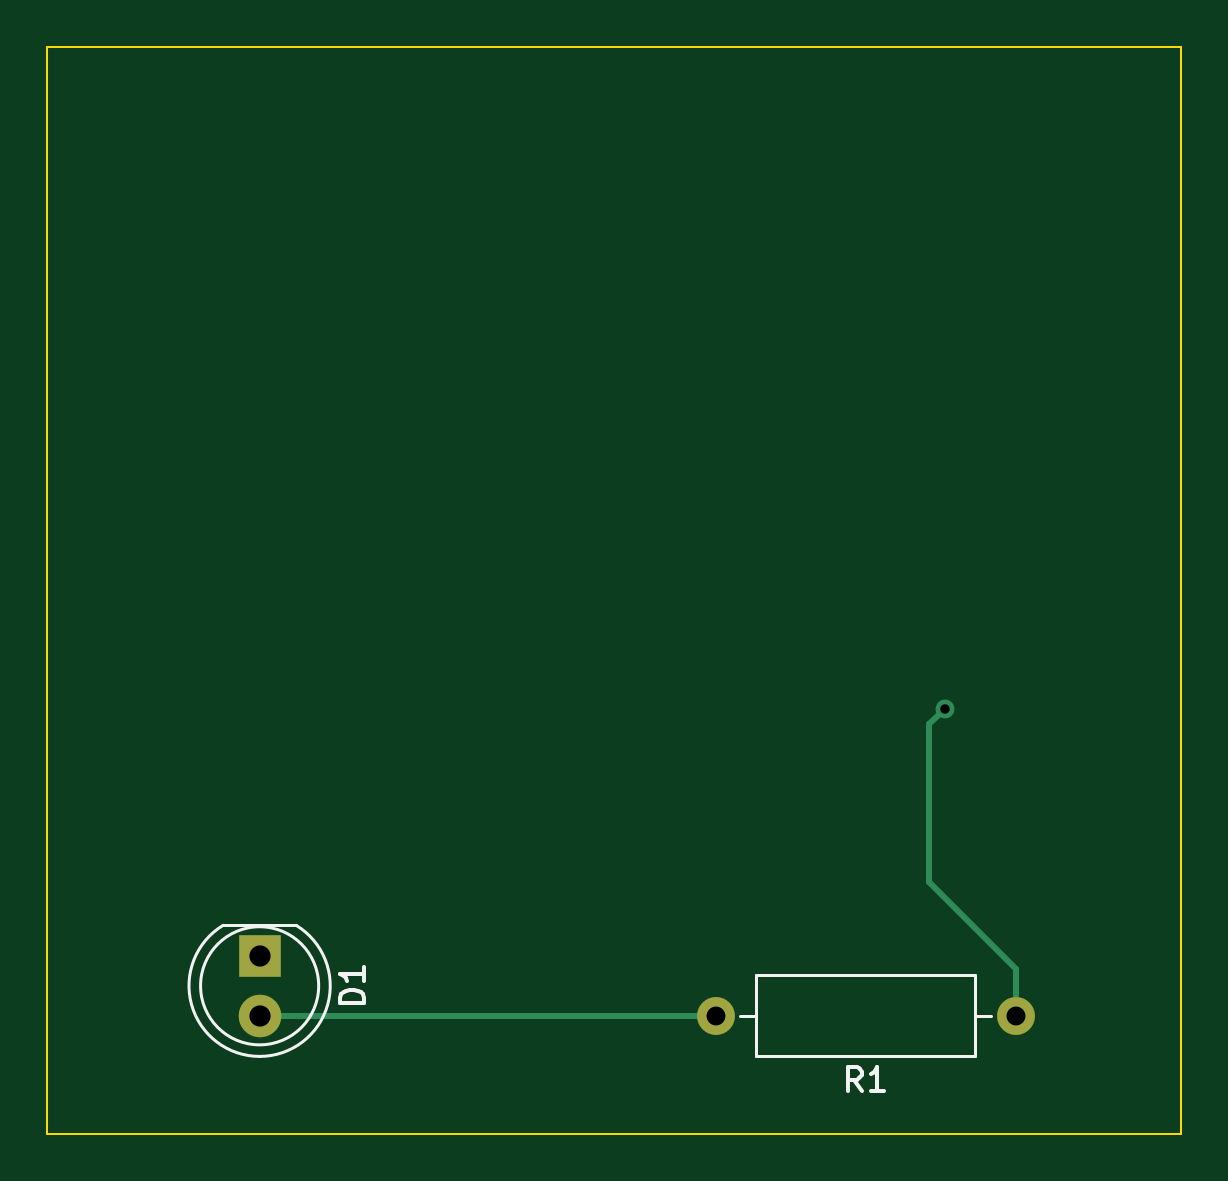
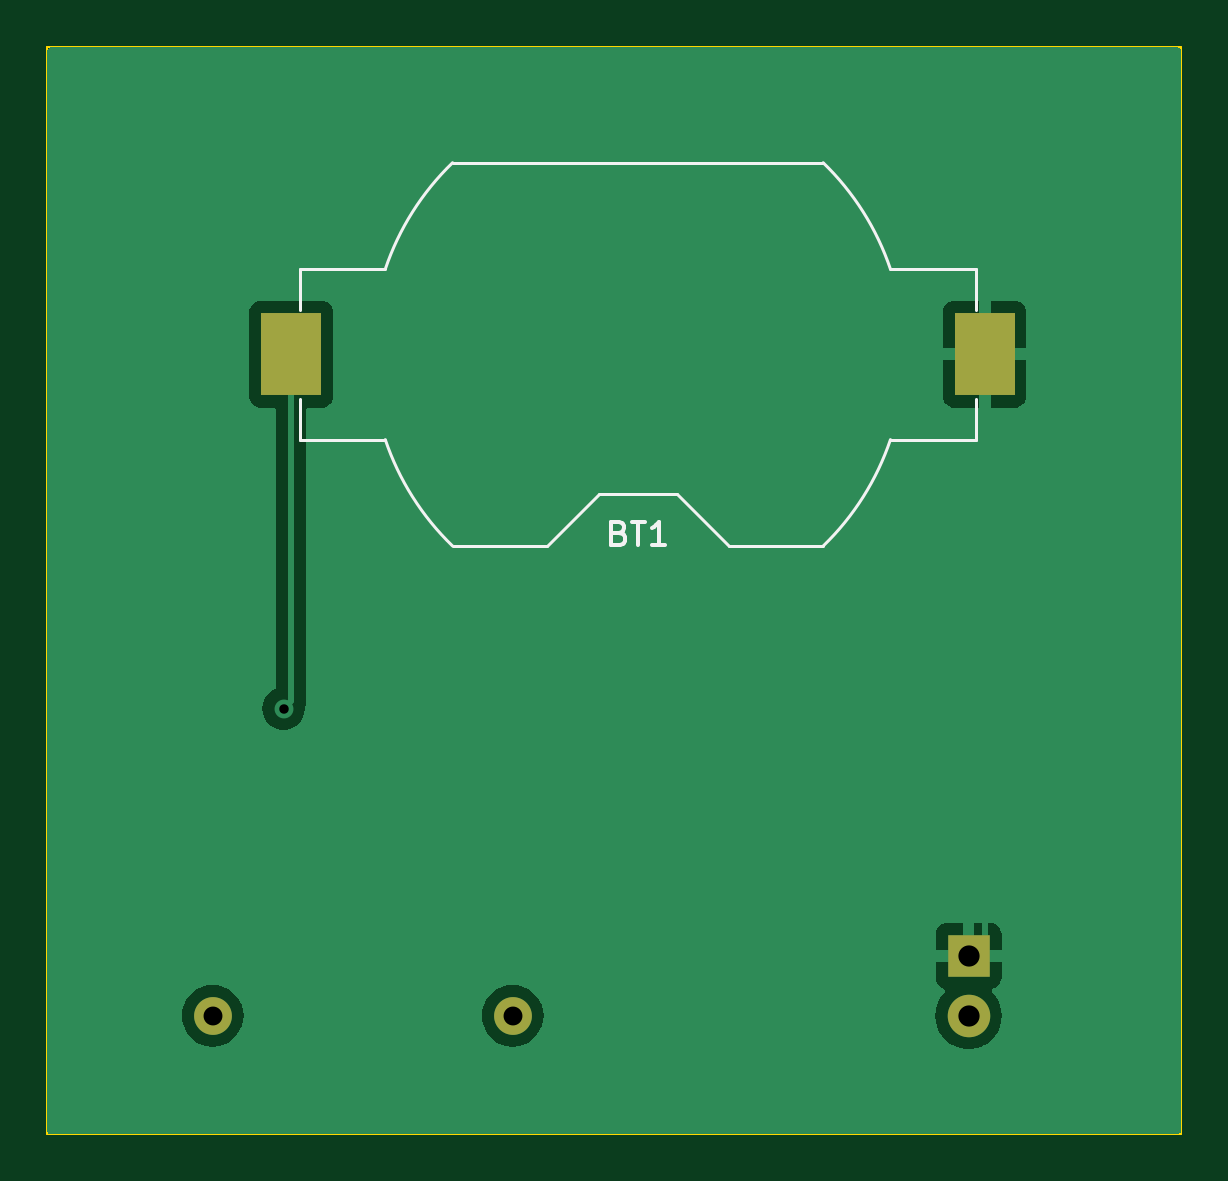
Circuit board: 11 layer files. Board 48.0 x 46.0 mm.
- bottom_copper: ECE299-RadioClock-B_Cu.gbr (13400 bytes)
- bottom_mask: ECE299-RadioClock-B_Mask.gbr (815 bytes)
- paste: ECE299-RadioClock-B_Paste.gbr (558 bytes)
- bottom_silk: ECE299-RadioClock-B_Silkscreen.gbr (2804 bytes)
- outline: ECE299-RadioClock-Edge_Cuts.gbr (614 bytes)
- top_copper: ECE299-RadioClock-F_Cu.gbr (1399 bytes)
- top_mask: ECE299-RadioClock-F_Mask.gbr (714 bytes)
- paste: ECE299-RadioClock-F_Paste.gbr (457 bytes)
- top_silk: ECE299-RadioClock-F_Silkscreen.gbr (2877 bytes)
- drill: ECE299-RadioClock-NPTH.drl (268 bytes)
- drill: ECE299-RadioClock-PTH.drl (521 bytes)

=== bottom_copper: ECE299-RadioClock-B_Cu.gbr (13400 bytes, source omitted) ===
=== bottom_mask: ECE299-RadioClock-B_Mask.gbr ===
%TF.GenerationSoftware,KiCad,Pcbnew,7.0.5*%
%TF.CreationDate,2023-06-14T12:52:40-07:00*%
%TF.ProjectId,ECE299-RadioClock,45434532-3939-42d5-9261-64696f436c6f,0*%
%TF.SameCoordinates,Original*%
%TF.FileFunction,Soldermask,Bot*%
%TF.FilePolarity,Negative*%
%FSLAX46Y46*%
G04 Gerber Fmt 4.6, Leading zero omitted, Abs format (unit mm)*
G04 Created by KiCad (PCBNEW 7.0.5) date 2023-06-14 12:52:40*
%MOMM*%
%LPD*%
G01*
G04 APERTURE LIST*
%ADD10O,1.600000X1.600000*%
%ADD11C,1.600000*%
%ADD12C,1.800000*%
%ADD13R,1.800000X1.800000*%
%ADD14R,2.540000X3.510000*%
G04 APERTURE END LIST*
D10*
%TO.C,R1*%
X156300000Y-118000000D03*
D11*
X169000000Y-118000000D03*
%TD*%
D12*
%TO.C,D1*%
X137000000Y-118000000D03*
D13*
X137000000Y-115460000D03*
%TD*%
D14*
%TO.C,BT1*%
X165680000Y-90000000D03*
X136320000Y-90000000D03*
%TD*%
M02*

=== paste: ECE299-RadioClock-B_Paste.gbr ===
%TF.GenerationSoftware,KiCad,Pcbnew,7.0.5*%
%TF.CreationDate,2023-06-14T12:52:39-07:00*%
%TF.ProjectId,ECE299-RadioClock,45434532-3939-42d5-9261-64696f436c6f,0*%
%TF.SameCoordinates,Original*%
%TF.FileFunction,Paste,Bot*%
%TF.FilePolarity,Positive*%
%FSLAX46Y46*%
G04 Gerber Fmt 4.6, Leading zero omitted, Abs format (unit mm)*
G04 Created by KiCad (PCBNEW 7.0.5) date 2023-06-14 12:52:39*
%MOMM*%
%LPD*%
G01*
G04 APERTURE LIST*
%ADD10R,2.540000X3.510000*%
G04 APERTURE END LIST*
D10*
%TO.C,BT1*%
X165680000Y-90000000D03*
X136320000Y-90000000D03*
%TD*%
M02*

=== bottom_silk: ECE299-RadioClock-B_Silkscreen.gbr ===
%TF.GenerationSoftware,KiCad,Pcbnew,7.0.5*%
%TF.CreationDate,2023-06-14T12:52:39-07:00*%
%TF.ProjectId,ECE299-RadioClock,45434532-3939-42d5-9261-64696f436c6f,0*%
%TF.SameCoordinates,Original*%
%TF.FileFunction,Legend,Bot*%
%TF.FilePolarity,Positive*%
%FSLAX46Y46*%
G04 Gerber Fmt 4.6, Leading zero omitted, Abs format (unit mm)*
G04 Created by KiCad (PCBNEW 7.0.5) date 2023-06-14 12:52:39*
%MOMM*%
%LPD*%
G01*
G04 APERTURE LIST*
%ADD10C,0.150000*%
%ADD11C,0.120000*%
G04 APERTURE END LIST*
D10*
%TO.C,BT1*%
X151785714Y-97551009D02*
X151642857Y-97598628D01*
X151642857Y-97598628D02*
X151595238Y-97646247D01*
X151595238Y-97646247D02*
X151547619Y-97741485D01*
X151547619Y-97741485D02*
X151547619Y-97884342D01*
X151547619Y-97884342D02*
X151595238Y-97979580D01*
X151595238Y-97979580D02*
X151642857Y-98027200D01*
X151642857Y-98027200D02*
X151738095Y-98074819D01*
X151738095Y-98074819D02*
X152119047Y-98074819D01*
X152119047Y-98074819D02*
X152119047Y-97074819D01*
X152119047Y-97074819D02*
X151785714Y-97074819D01*
X151785714Y-97074819D02*
X151690476Y-97122438D01*
X151690476Y-97122438D02*
X151642857Y-97170057D01*
X151642857Y-97170057D02*
X151595238Y-97265295D01*
X151595238Y-97265295D02*
X151595238Y-97360533D01*
X151595238Y-97360533D02*
X151642857Y-97455771D01*
X151642857Y-97455771D02*
X151690476Y-97503390D01*
X151690476Y-97503390D02*
X151785714Y-97551009D01*
X151785714Y-97551009D02*
X152119047Y-97551009D01*
X151261904Y-97074819D02*
X150690476Y-97074819D01*
X150976190Y-98074819D02*
X150976190Y-97074819D01*
X149833333Y-98074819D02*
X150404761Y-98074819D01*
X150119047Y-98074819D02*
X150119047Y-97074819D01*
X150119047Y-97074819D02*
X150214285Y-97217676D01*
X150214285Y-97217676D02*
X150309523Y-97312914D01*
X150309523Y-97312914D02*
X150404761Y-97360533D01*
D11*
X152660000Y-95910000D02*
X154860000Y-98110000D01*
X136690000Y-88100000D02*
X136690000Y-86390000D01*
X165310000Y-91900000D02*
X165310000Y-93610000D01*
X149340000Y-95910000D02*
X152660000Y-95910000D01*
X158847300Y-81890000D02*
X143152700Y-81890000D01*
X136690000Y-93610000D02*
X140308000Y-93610000D01*
X140308000Y-86390000D02*
X136690000Y-86390000D01*
X161692000Y-93610000D02*
X165310000Y-93610000D01*
X143152700Y-98110000D02*
X147140000Y-98110000D01*
X149340000Y-95910000D02*
X147140000Y-98110000D01*
X165310000Y-86390000D02*
X161692000Y-86390000D01*
X165310000Y-88100000D02*
X165310000Y-86390000D01*
X154860000Y-98110000D02*
X158847300Y-98110000D01*
X136690000Y-91900000D02*
X136690000Y-93610000D01*
X140308000Y-93610000D02*
G75*
G03*
X143154629Y-98111789I10692020J3610012D01*
G01*
X143154629Y-81888211D02*
G75*
G03*
X140308000Y-86390000I7845371J-8111789D01*
G01*
X161691998Y-86390001D02*
G75*
G03*
X158845371Y-81888211I-10692018J-3610009D01*
G01*
X158845371Y-98111789D02*
G75*
G03*
X161692000Y-93610000I-7845366J8111785D01*
G01*
%TD*%
M02*

=== outline: ECE299-RadioClock-Edge_Cuts.gbr ===
%TF.GenerationSoftware,KiCad,Pcbnew,7.0.5*%
%TF.CreationDate,2023-06-14T12:52:40-07:00*%
%TF.ProjectId,ECE299-RadioClock,45434532-3939-42d5-9261-64696f436c6f,0*%
%TF.SameCoordinates,Original*%
%TF.FileFunction,Profile,NP*%
%FSLAX46Y46*%
G04 Gerber Fmt 4.6, Leading zero omitted, Abs format (unit mm)*
G04 Created by KiCad (PCBNEW 7.0.5) date 2023-06-14 12:52:40*
%MOMM*%
%LPD*%
G01*
G04 APERTURE LIST*
%TA.AperFunction,Profile*%
%ADD10C,0.100000*%
%TD*%
G04 APERTURE END LIST*
D10*
X128000000Y-77000000D02*
X176000000Y-77000000D01*
X176000000Y-123000000D01*
X128000000Y-123000000D01*
X128000000Y-77000000D01*
M02*

=== top_copper: ECE299-RadioClock-F_Cu.gbr ===
%TF.GenerationSoftware,KiCad,Pcbnew,7.0.5*%
%TF.CreationDate,2023-06-14T12:52:39-07:00*%
%TF.ProjectId,ECE299-RadioClock,45434532-3939-42d5-9261-64696f436c6f,0*%
%TF.SameCoordinates,Original*%
%TF.FileFunction,Copper,L1,Top*%
%TF.FilePolarity,Positive*%
%FSLAX46Y46*%
G04 Gerber Fmt 4.6, Leading zero omitted, Abs format (unit mm)*
G04 Created by KiCad (PCBNEW 7.0.5) date 2023-06-14 12:52:39*
%MOMM*%
%LPD*%
G01*
G04 APERTURE LIST*
%TA.AperFunction,ComponentPad*%
%ADD10O,1.600000X1.600000*%
%TD*%
%TA.AperFunction,ComponentPad*%
%ADD11C,1.600000*%
%TD*%
%TA.AperFunction,ComponentPad*%
%ADD12C,1.800000*%
%TD*%
%TA.AperFunction,ComponentPad*%
%ADD13R,1.800000X1.800000*%
%TD*%
%TA.AperFunction,ViaPad*%
%ADD14C,0.800000*%
%TD*%
%TA.AperFunction,Conductor*%
%ADD15C,0.250000*%
%TD*%
G04 APERTURE END LIST*
D10*
%TO.P,R1,2*%
%TO.N,/led*%
X156300000Y-118000000D03*
D11*
%TO.P,R1,1*%
%TO.N,VCC*%
X169000000Y-118000000D03*
%TD*%
D12*
%TO.P,D1,2,A*%
%TO.N,/led*%
X137000000Y-118000000D03*
D13*
%TO.P,D1,1,K*%
%TO.N,GND*%
X137000000Y-115460000D03*
%TD*%
D14*
%TO.N,VCC*%
X166000000Y-105000000D03*
%TD*%
D15*
%TO.N,VCC*%
X165350000Y-112350000D02*
X169000000Y-116000000D01*
X169000000Y-116000000D02*
X169000000Y-118000000D01*
X165350000Y-105650000D02*
X165350000Y-112350000D01*
X166000000Y-105000000D02*
X165350000Y-105650000D01*
%TO.N,/led*%
X137000000Y-118000000D02*
X156300000Y-118000000D01*
%TD*%
M02*

=== top_mask: ECE299-RadioClock-F_Mask.gbr ===
%TF.GenerationSoftware,KiCad,Pcbnew,7.0.5*%
%TF.CreationDate,2023-06-14T12:52:39-07:00*%
%TF.ProjectId,ECE299-RadioClock,45434532-3939-42d5-9261-64696f436c6f,0*%
%TF.SameCoordinates,Original*%
%TF.FileFunction,Soldermask,Top*%
%TF.FilePolarity,Negative*%
%FSLAX46Y46*%
G04 Gerber Fmt 4.6, Leading zero omitted, Abs format (unit mm)*
G04 Created by KiCad (PCBNEW 7.0.5) date 2023-06-14 12:52:39*
%MOMM*%
%LPD*%
G01*
G04 APERTURE LIST*
%ADD10O,1.600000X1.600000*%
%ADD11C,1.600000*%
%ADD12C,1.800000*%
%ADD13R,1.800000X1.800000*%
G04 APERTURE END LIST*
D10*
%TO.C,R1*%
X156300000Y-118000000D03*
D11*
X169000000Y-118000000D03*
%TD*%
D12*
%TO.C,D1*%
X137000000Y-118000000D03*
D13*
X137000000Y-115460000D03*
%TD*%
M02*

=== paste: ECE299-RadioClock-F_Paste.gbr ===
%TF.GenerationSoftware,KiCad,Pcbnew,7.0.5*%
%TF.CreationDate,2023-06-14T12:52:39-07:00*%
%TF.ProjectId,ECE299-RadioClock,45434532-3939-42d5-9261-64696f436c6f,0*%
%TF.SameCoordinates,Original*%
%TF.FileFunction,Paste,Top*%
%TF.FilePolarity,Positive*%
%FSLAX46Y46*%
G04 Gerber Fmt 4.6, Leading zero omitted, Abs format (unit mm)*
G04 Created by KiCad (PCBNEW 7.0.5) date 2023-06-14 12:52:39*
%MOMM*%
%LPD*%
G01*
G04 APERTURE LIST*
G04 APERTURE END LIST*
M02*

=== top_silk: ECE299-RadioClock-F_Silkscreen.gbr ===
%TF.GenerationSoftware,KiCad,Pcbnew,7.0.5*%
%TF.CreationDate,2023-06-14T12:52:39-07:00*%
%TF.ProjectId,ECE299-RadioClock,45434532-3939-42d5-9261-64696f436c6f,0*%
%TF.SameCoordinates,Original*%
%TF.FileFunction,Legend,Top*%
%TF.FilePolarity,Positive*%
%FSLAX46Y46*%
G04 Gerber Fmt 4.6, Leading zero omitted, Abs format (unit mm)*
G04 Created by KiCad (PCBNEW 7.0.5) date 2023-06-14 12:52:39*
%MOMM*%
%LPD*%
G01*
G04 APERTURE LIST*
%ADD10C,0.150000*%
%ADD11C,0.120000*%
G04 APERTURE END LIST*
D10*
%TO.C,R1*%
X162483333Y-121174819D02*
X162150000Y-120698628D01*
X161911905Y-121174819D02*
X161911905Y-120174819D01*
X161911905Y-120174819D02*
X162292857Y-120174819D01*
X162292857Y-120174819D02*
X162388095Y-120222438D01*
X162388095Y-120222438D02*
X162435714Y-120270057D01*
X162435714Y-120270057D02*
X162483333Y-120365295D01*
X162483333Y-120365295D02*
X162483333Y-120508152D01*
X162483333Y-120508152D02*
X162435714Y-120603390D01*
X162435714Y-120603390D02*
X162388095Y-120651009D01*
X162388095Y-120651009D02*
X162292857Y-120698628D01*
X162292857Y-120698628D02*
X161911905Y-120698628D01*
X163435714Y-121174819D02*
X162864286Y-121174819D01*
X163150000Y-121174819D02*
X163150000Y-120174819D01*
X163150000Y-120174819D02*
X163054762Y-120317676D01*
X163054762Y-120317676D02*
X162959524Y-120412914D01*
X162959524Y-120412914D02*
X162864286Y-120460533D01*
%TO.C,D1*%
X141414819Y-117468094D02*
X140414819Y-117468094D01*
X140414819Y-117468094D02*
X140414819Y-117229999D01*
X140414819Y-117229999D02*
X140462438Y-117087142D01*
X140462438Y-117087142D02*
X140557676Y-116991904D01*
X140557676Y-116991904D02*
X140652914Y-116944285D01*
X140652914Y-116944285D02*
X140843390Y-116896666D01*
X140843390Y-116896666D02*
X140986247Y-116896666D01*
X140986247Y-116896666D02*
X141176723Y-116944285D01*
X141176723Y-116944285D02*
X141271961Y-116991904D01*
X141271961Y-116991904D02*
X141367200Y-117087142D01*
X141367200Y-117087142D02*
X141414819Y-117229999D01*
X141414819Y-117229999D02*
X141414819Y-117468094D01*
X141414819Y-115944285D02*
X141414819Y-116515713D01*
X141414819Y-116229999D02*
X140414819Y-116229999D01*
X140414819Y-116229999D02*
X140557676Y-116325237D01*
X140557676Y-116325237D02*
X140652914Y-116420475D01*
X140652914Y-116420475D02*
X140700533Y-116515713D01*
D11*
%TO.C,R1*%
X158030000Y-119720000D02*
X167270000Y-119720000D01*
X167270000Y-116280000D02*
X158030000Y-116280000D01*
X158030000Y-116280000D02*
X158030000Y-119720000D01*
X157340000Y-118000000D02*
X158030000Y-118000000D01*
X167960000Y-118000000D02*
X167270000Y-118000000D01*
X167270000Y-119720000D02*
X167270000Y-116280000D01*
%TO.C,D1*%
X139500000Y-116730000D02*
G75*
G03*
X139500000Y-116730000I-2500000J0D01*
G01*
X136999538Y-119719999D02*
G75*
G03*
X138544830Y-114170001I462J2989999D01*
G01*
X135455170Y-114170000D02*
G75*
G03*
X137000462Y-119720000I1544830J-2560000D01*
G01*
X138545000Y-114170000D02*
X135455000Y-114170000D01*
%TD*%
M02*

=== drill: ECE299-RadioClock-NPTH.drl ===
M48
; DRILL file {KiCad 7.0.5} date Wed Jun 14 12:53:35 2023
; FORMAT={-:-/ absolute / inch / decimal}
; #@! TF.CreationDate,2023-06-14T12:53:35-07:00
; #@! TF.GenerationSoftware,Kicad,Pcbnew,7.0.5
; #@! TF.FileFunction,NonPlated,1,2,NPTH
FMAT,2
INCH
%
G90
G05
T0
M30

=== drill: ECE299-RadioClock-PTH.drl ===
M48
; DRILL file {KiCad 7.0.5} date Wed Jun 14 12:53:35 2023
; FORMAT={-:-/ absolute / inch / decimal}
; #@! TF.CreationDate,2023-06-14T12:53:35-07:00
; #@! TF.GenerationSoftware,Kicad,Pcbnew,7.0.5
; #@! TF.FileFunction,Plated,1,2,PTH
FMAT,2
INCH
; #@! TA.AperFunction,Plated,PTH,ViaDrill
T1C0.0157
; #@! TA.AperFunction,Plated,PTH,ComponentDrill
T2C0.0315
; #@! TA.AperFunction,Plated,PTH,ComponentDrill
T3C0.0354
%
G90
G05
T1
X6.5354Y-4.1339
T2
X6.1535Y-4.6457
X6.6535Y-4.6457
T3
X5.3937Y-4.5457
X5.3937Y-4.6457
T0
M30

